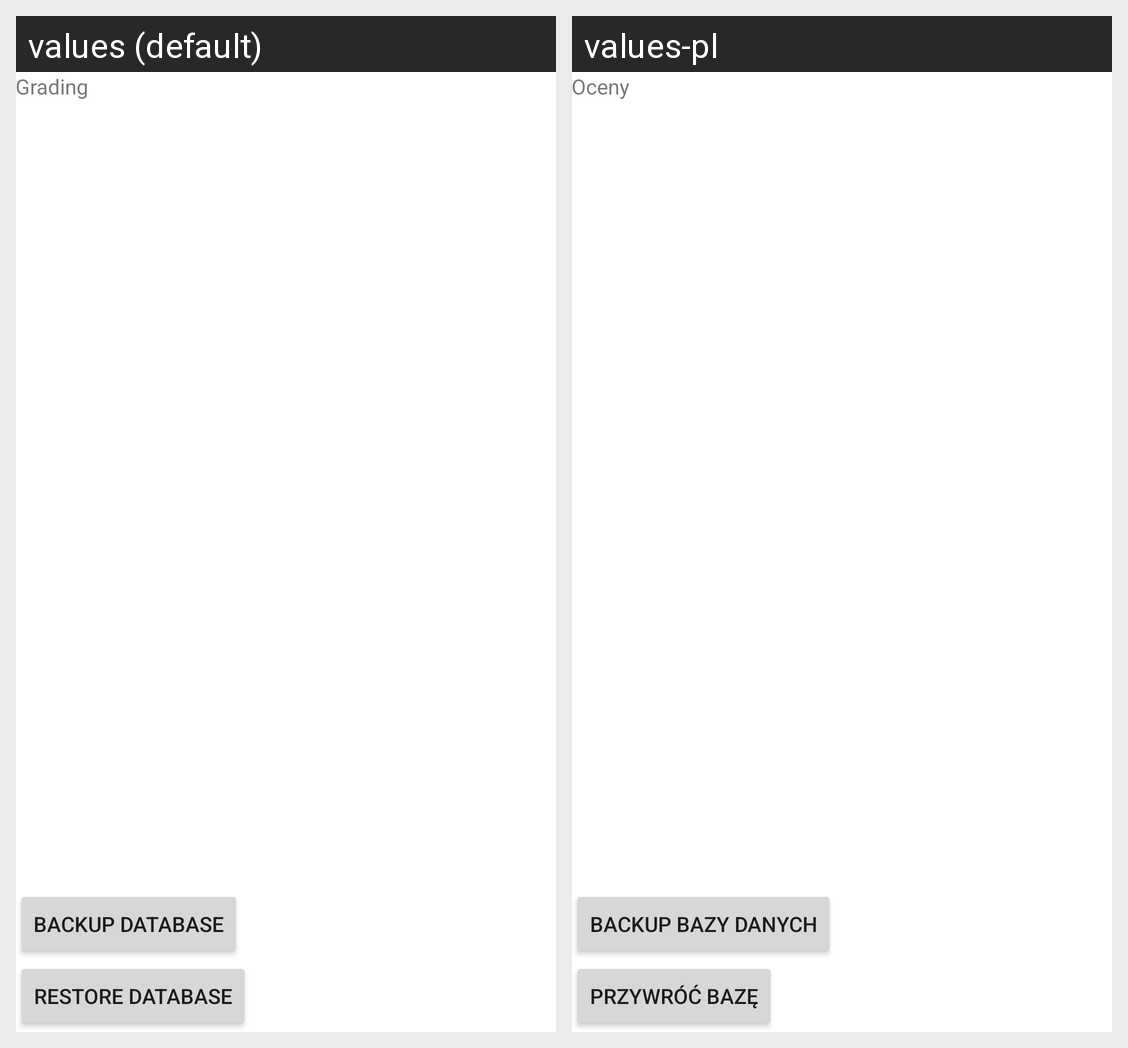

Translations of the strings shown on this Android screen, per locale in the grid:
Android screen res/layout/fragment_grading.xml rendered under 2 locales, left to right: values (default), values-pl. Device: Nexus 5 (rendered at 1080×1920; each locale shown at half size, 540×960, under a caption strip naming it); theme Theme.MaterialComponents.DayNight.NoActionBar.
Strings drawn on this screen, with the default value and each locale's value (text and hints the layout hard-codes, and strings that could not be matched under every locale, appear in the picture but are not listed):

grading
  values: Grading
  values-pl: Oceny

button_restore_database
  values: Restore database
  values-pl: Przywróć bazę

button_export_database
  values: Backup database
  values-pl: Backup bazy danych
